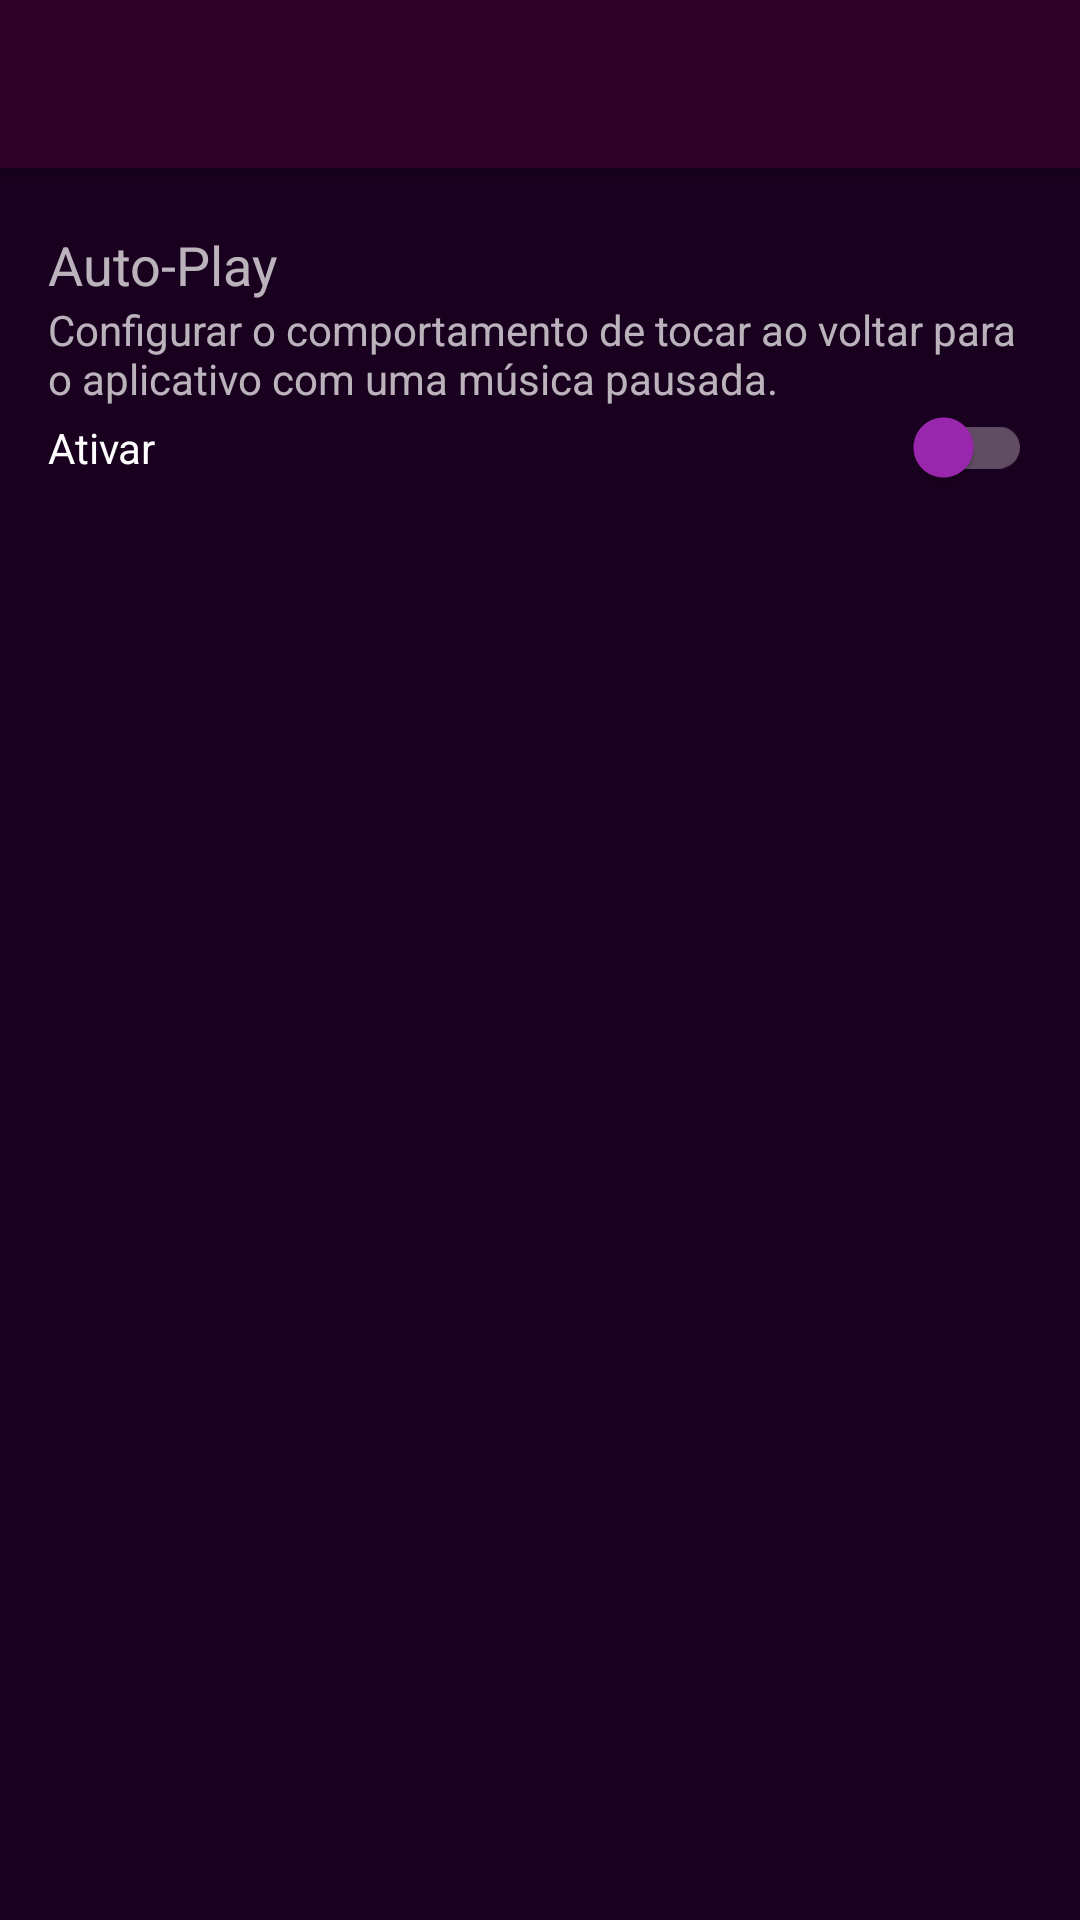

Layout XML and referenced resources for this Android screen:
<!-- AndroidManifest.xml: application theme AppTheme -->
<!-- res/layout/activity_settings.xml -->
<?xml version="1.0" encoding="utf-8"?>
<RelativeLayout xmlns:android="http://schemas.android.com/apk/res/android"
    xmlns:tools="http://schemas.android.com/tools"
    android:layout_width="match_parent"
    android:layout_height="match_parent"
    xmlns:app="http://schemas.android.com/apk/res-auto"
    android:background="#1a001f"
    tools:context=".activity.Settings">

    
    <LinearLayout
        android:id="@+id/toolbar_layout"
        android:layout_width="match_parent"
        android:layout_height="wrap_content"
        android:orientation="vertical">
        <include
            android:id="@+id/toolbar_settings"
            layout="@layout/toolbar_compat_settings"
            android:layout_width="match_parent"
            android:layout_height="wrap_content" />

        <View
            android:layout_width="match_parent"
            android:layout_height="4dp"
            android:background="@drawable/toolbar_shadow" />
    </LinearLayout>

    <LinearLayout
        android:id="@+id/activity_settings_layout_auto_play"
        android:orientation="vertical"
        android:layout_width="match_parent"
        android:layout_height="match_parent"
        android:layout_below="@id/toolbar_layout"
        android:padding="16dp">

        <TextView
            android:layout_width="match_parent"
            android:layout_height="wrap_content"
            style="@style/TextAppearance.AppCompat.Medium"
            android:text="@string/activity_settings_auto_play"/>

        <TextView
            android:layout_width="match_parent"
            android:layout_height="wrap_content"
            style="@style/TextAppearance.AppCompat.Small"
            android:text="@string/activity_settings_autoplay_description"/>

        <android.support.v7.widget.SwitchCompat
            android:id="@+id/activity_settings_switch_activing"
            android:layout_width="match_parent"
            android:layout_height="wrap_content"
            app:thumbTint="@color/material_purple"
            android:text="@string/global_switch_Activing"/>


    </LinearLayout>

</RelativeLayout>
<!-- res/layout/toolbar_compat_settings.xml (included above) -->
<android.support.v7.widget.Toolbar xmlns:android="http://schemas.android.com/apk/res/android"
    xmlns:app="http://schemas.android.com/apk/res-auto"
    android:layout_width="match_parent"
    android:layout_height="wrap_content"
    android:minHeight="?attr/actionBarSize"
    android:orientation="vertical"
    app:theme="@style/ToolbarTheme.Dark"
    app:popupTheme="@style/PopupTheme"
    android:background="@color/deep_purple"
    app:contentInsetStart="@dimen/toolbarContentStart" >

</android.support.v7.widget.Toolbar>
<!-- resources referenced by this layout -->
<resources>
  <color name="deep_purple">#2f0028</color>
  <color name="material_purple">#9c27b0</color>
  <dimen name="toolbarContentStart">16dp</dimen>
  <!-- drawable toolbar_shadow (drawable) -->
  <shape xmlns:android="http://schemas.android.com/apk/res/android"
      android:shape="rectangle">
      <gradient
          android:startColor="@android:color/transparent"
          android:endColor="#40000000"
          android:angle="90">
      </gradient>
  </shape>
  <string name="activity_settings_auto_play">Auto-Play</string>
  <string name="activity_settings_autoplay_description">Configurar o comportamento de tocar ao voltar para o aplicativo com uma música pausada.</string>
  <string name="global_switch_Activing">Ativar</string>
  <style name="PopupTheme" parent="ThemeOverlay.AppCompat.Light">
          <item name="android:background">@color/white</item>
          <item name="android:textColorPrimary">@color/material_purple</item>
          <item name="android:textColor">@color/material_purple</item>
      </style>
  <style name="ToolbarTheme.Dark" parent="ThemeOverlay.AppCompat.ActionBar">
          <item name="android:background">@color/deep_purple</item>
          <item name="android:textColorPrimary">@color/white</item>
          <item name="android:textColor">@color/white</item>
      </style>
  <style name="AppTheme" parent="Theme.AppCompat.NoActionBar">
          
          
          <item name="colorPrimary">#9700f6</item>
          <item name="colorPrimaryDark">#5f0f7f</item>
          <item name="colorAccent">@color/material_purple</item>
          <item name="android:colorBackground">@color/deep_purple</item>
      </style>
  <color name="white">#ffffff</color>
</resources>
